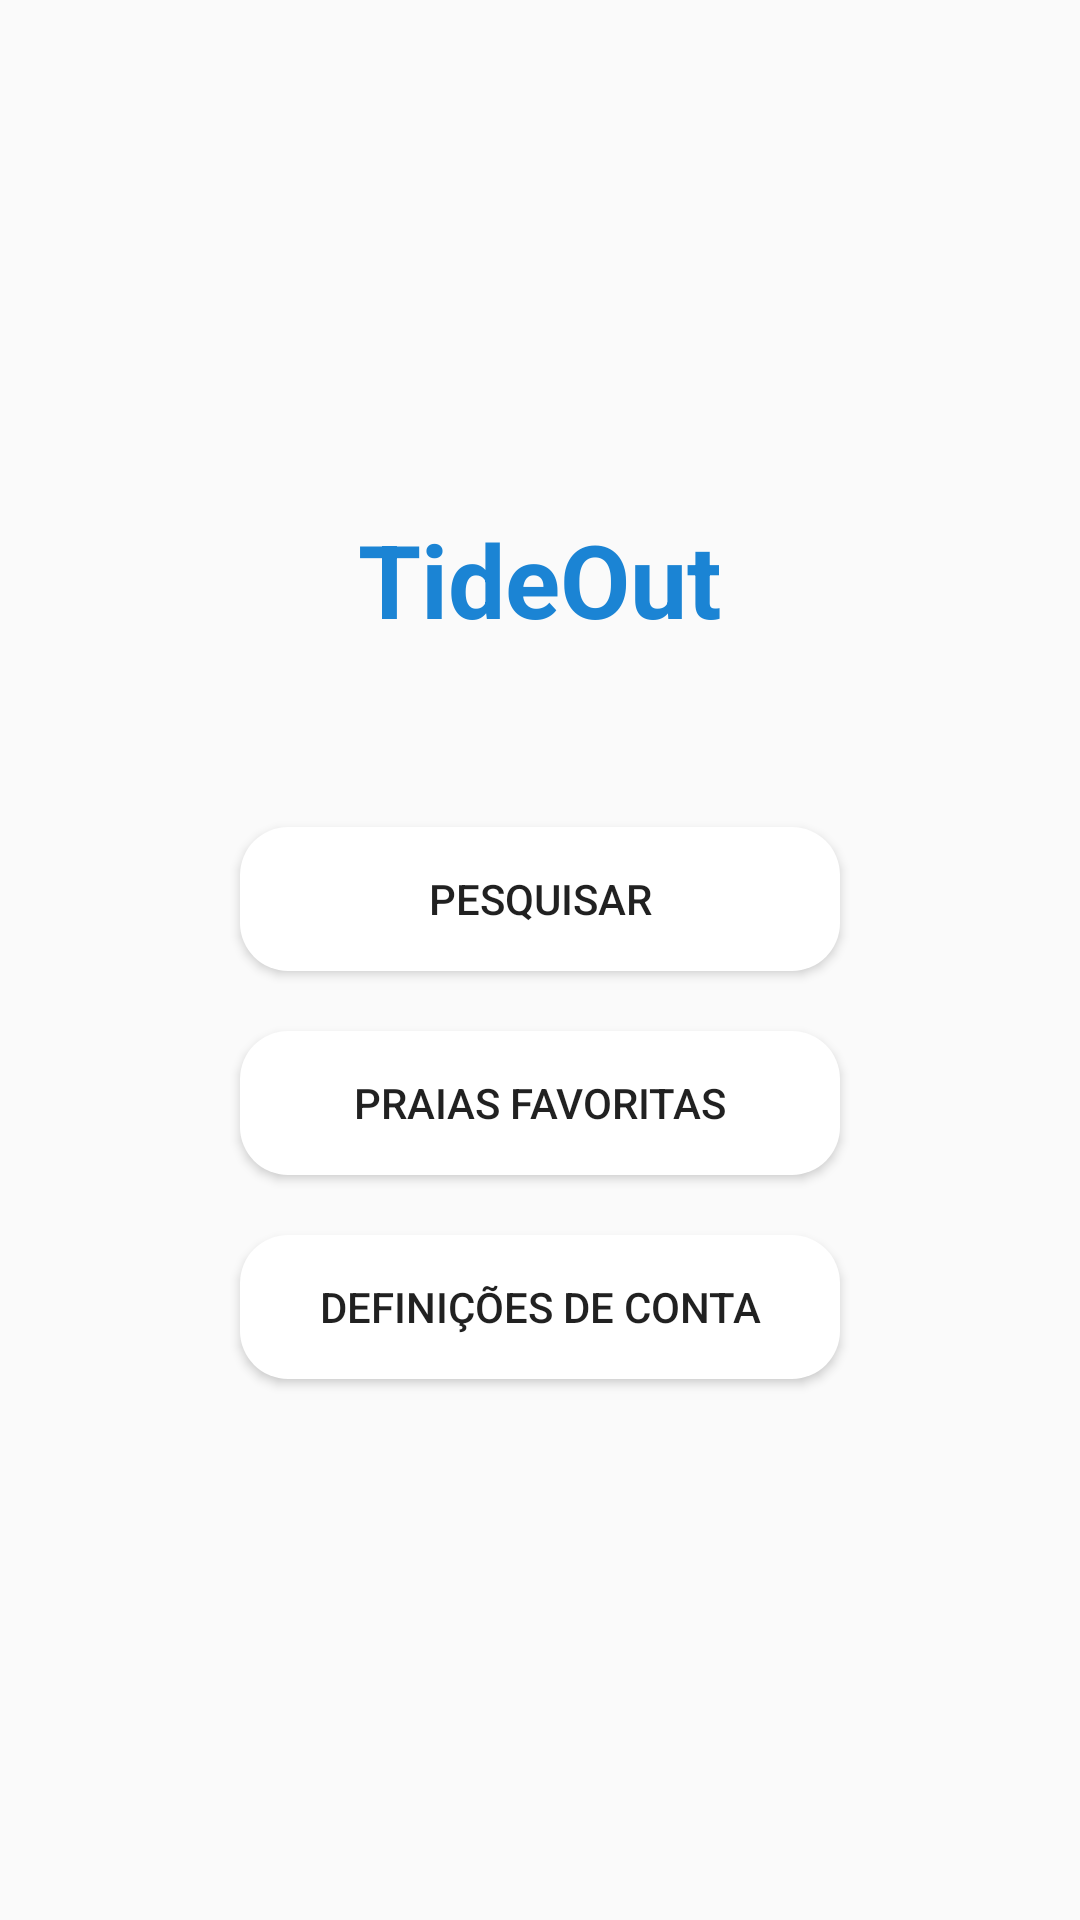

Android layout source for this screen:
<!-- AndroidManifest.xml: application theme Theme.AppCompat.Light.DarkActionBar -->
<!-- res/layout/activity_home.xml -->
<FrameLayout
    xmlns:android="http://schemas.android.com/apk/res/android"
    android:layout_width="match_parent"
    android:layout_height="match_parent">

    <ImageView
        android:layout_width="match_parent"
        android:layout_height="match_parent"
        android:scaleType="centerCrop"
        android:src="@drawable/sea" />


    <LinearLayout
        android:layout_width="match_parent"
        android:layout_height="wrap_content"
        android:orientation="vertical"
        android:gravity="center"
        android:layout_gravity="center">

        <TextView
            android:id="@+id/title"
            android:layout_width="wrap_content"
            android:layout_height="wrap_content"
            android:text="TideOut"
            android:textSize="34sp"
            android:textStyle="bold"
            android:textColor="#1B84D4"
            android:gravity="center"
            android:paddingBottom="50dp"/>

        <Button
            android:id="@+id/btnSearch"
            android:layout_width="200dp"
            android:layout_height="wrap_content"
            android:text="Pesquisar"
            android:background="@drawable/rounded_button"
            android:layout_margin="10dp"/>

        <Button
            android:id="@+id/btnFavorites"
            android:layout_width="200dp"
            android:layout_height="wrap_content"
            android:text="Praias favoritas"
            android:background="@drawable/rounded_button"
            android:layout_margin="10dp"/>

        <Button
            android:id="@+id/btnEditAccount"
            android:layout_width="200dp"
            android:layout_height="wrap_content"
            android:text="Definições de conta"
            android:background="@drawable/rounded_button"
            android:layout_margin="10dp"/>

    </LinearLayout>

</FrameLayout>
<!-- resources referenced by this layout -->
<resources>
  <!-- drawable rounded_button (drawable) -->
  <?xml version="1.0" encoding="utf-8"?>
  <layer-list xmlns:android="http://schemas.android.com/apk/res/android">
      <item >
          <shape android:shape="rectangle">
              <corners android:radius="16dp"/>
              <solid android:color="#FFFFFF"/>
          </shape>
      </item>
  
  </layer-list>
</resources>
